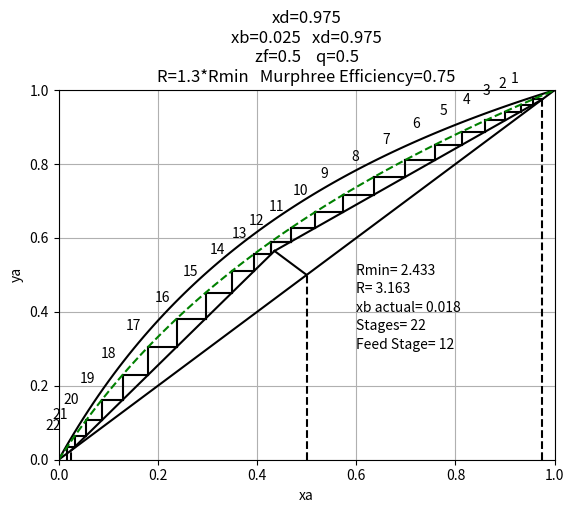

Here is the Python script that generated this plot:
import numpy as np 
import matplotlib.pyplot as plt 

def eq_og(xa,relative_volatility):
    ''' 
    DESCRIPTION
    Returns equilibrium data from an input 
    of liquid composition (xa) and relative volatility

    INPUTS: 
    xa                      : Liquid Composition
    relative_volatility     : Relative Volatility

    OUTPUTS: 
    ya                      : Vapour Composition 
    '''
    ya=(relative_volatility*xa)/(1+(relative_volatility-1)*xa)
    # ya found using Dalton and Raoults laws
    return ya

def eq(xa,relative_volatility,nm):
    ''' 
    DESCRIPTION
    Returns equilibrium data from an input 
    of liquid composition (xa) and relative volatility
    accounting for the Murphree Efficiency of the 
    system

    INPUTS: 
    xa                      : Liquid Composition
    relative_volatility     : Relative Volatility
    nm                      : Murphree Efficiency

    OUTPUTS: 
    ya                      : Vapour Composition 
    '''
    ya=(relative_volatility*xa)/(1+(relative_volatility-1)*xa)
    # ya found using Dalton and Raoults laws
    ya=((ya-xa)*nm)+xa # using definition of murphree efficiency 
    return ya

def eq2(ya,relative_volatility,nm):
    ''' 
    DESCRIPTION
    Returns equilibrium data from an input 
    of liquid composition (ya) and relative volatility
    accounting for the Murphree Efficiency of the 
    system. This function is the inverse of eq(...) above.

    INPUTS: 
    ya                      : Vapour Composition
    relative_volatility     : Relative Volatility
    nm                      : Murphree Efficiency

    OUTPUTS: 
    xa                      : Liquid Composition 
    '''
    # inverse of eq() takes the form of a quadratic
    a=((relative_volatility*nm)-nm-relative_volatility+1)
    b=((ya*relative_volatility)-ya+nm-1-(relative_volatility*nm))
    c=ya
    xa=(-b-np.sqrt((b**2)-(4*a*c)))/(2*a) # solving quadratic using 
                                          # quadratic formula
    return xa

def stepping_ESOL(x1,y1,relative_volatility,R,xd):
    '''
    DESCRIPTION:
    Performs a single step over the ESOL
    operating line.

    INPUTS: 
    x1                      : Initial liquid composition on ESOL
    y1                      : Initial vapour composition on ESOL
    relative_volatility     : Relative Volatility
    R                       : Reflux Ratio
    xd                      : Distillate Composition

    OUTPUTS: 
    x1      : Initial liquid composition 
    x2      : Liquid composition after stepping
    y1      : Initial vapour composition
    y2      : Vapour composition after stepping

    '''
    x2=eq2(y1,relative_volatility,nm) #getting new liquid comp 
    y2=(((R*x2)/(R+1))+(xd/(R+1))) #ESOL equation 
    return x1,x2,y1,y2

def stepping_SSOL(x1,y1,relative_volatility,\
ESOL_q_x,ESOL_q_y,xb):
    '''
    DESCRIPTION:
    Performs a single step over the SSOL
    operating line.

    INPUTS: 
    x1                      : Initial liquid composition on ESOL
    y1                      : Initial vapour composition on ESOL
    relative_volatility     : Relative Volatility
    ESOL_q_x                : Point at which ESOL intersects q-line (x)
    ESOL_q_y                : Point at which ESOL intersects q-line (y)
    xb                      : Bottoms composition 

    OUTPUTS: 
    x1      : Initial liquid composition 
    x2      : Liquid composition after stepping
    y1      : Initial vapour composition
    y2      : Vapour composition after stepping

    '''
    x2=eq2(y1,relative_volatility,nm) # getting new liquid comp
    m=((xb-ESOL_q_y)/(xb-ESOL_q_x)) # gradient of SSOL
    c=ESOL_q_y-(m*ESOL_q_x) # intercept of SSOL
    y2=(m*x2)+c # SSOL equation in form 'y=mx+c'
    return x1,x2,y1,y2

def McCabeThiele(PaVap,PbVap,R_factor,xf,xd,xb,q,nm):
    '''
    DESCRIPTION: 
    Performs the McCabe-Thiele construction in order to calculate
    optimum number of stages, and optimum feed stage. Also taking into 
    account the Murphree Efficiency of the system. 

    INPUTS: 
    PaVap       :Vapour pressure of component a (more volatile)
    PbVap       :Vapour pressure of component b (less volatile)
    R_factor    :Amount Rmin is scaled by to obtain the actual reflux ratio
    xf          :Feed composition 
    xd          :Distillate composition 
    xb          :Bottoms composition 
    q           :Liquid fraction of feed
    nm          :Murphree Efficiency

    OUTPUTS: 
    A McCabe-Thiele plot, displaying optimum number of equilibrium stages, 
    optimum feed stage, actual reflux ratio, actual bottoms composition. 
    '''
    # Ensuring errors don't occur regarding dividing by 0
    if q==1:
        q-=0.00000001
    if q==0:
        q+=0.00000001

    relative_volatility=PaVap/PbVap #obtaining relative volatility from definition 
    xa=np.linspace(0,1,100) #creating x-axis
    ya_og=eq_og(xa[:],relative_volatility) #getting original equilibrium data
    ya_eq=eq(xa[:],relative_volatility,nm) #getting modified equilibrium data 
    # taking into account the Murphree Efficiency 

    x_line=xa[:] #creating data-points for y=x line
    y_line=xa[:]
    
    # finding where the q-line intersects the equilibrium curve 
    # takes the form of a quadratic equation 
    al=relative_volatility
    a=((al*q)/(q-1))-al+(al*nm)-(q/(q-1))+1-nm
    b=(q/(q-1))-1+nm+((al*xf)/(1-q))-(xf/(1-q))-(al*nm)
    c=xf/(1-q)

    if q>1:
        q_eqX=(-b+np.sqrt((b**2)-(4*a*c)))/(2*a)
    else: 
        q_eqX=(-b-np.sqrt((b**2)-(4*a*c)))/(2*a)
    # where the q-line intersects the equilibrium curve (x-axis)
    q_eqy=eq(q_eqX,relative_volatility,nm)
    # where the q-line intersects the equilibrium curve (y-axis)

    theta_min=xd*(1-((xd-q_eqy)/(xd-q_eqX))) # ESOL y-intercept to obtain Rmin
    R_min=(xd/theta_min)-1 # finding Rmin
    R=R_factor*R_min # multiplying by R_factor to obtain R
    theta=(xd/(R+1)) # finding new ESOL y-intercept

    ESOL_q_x=((theta-(xf/(1-q)))/((q/(q-1))-((xd-theta)/xd)))
    # Where the new ESOL intercepts the q-line (x-axis)
    ESOL_q_y=(ESOL_q_x*((xd-theta)/xd))+theta
    # Where the new ESOL intercepts the q-line (y-axis)


    plt.figure() # The following code plots the Mccabe Thiele diagram 
    plt.axis([0,1,0,1]) #creating axes between 0-1
    plt.plot([xd,xd],[0,xd],color='k',linestyle='--') # distillate comp line
    plt.plot([xb,xb],[0,xb],color='k',linestyle='--') # bottoms comp line 
    plt.plot([xf,xf],[0,xf],color='k',linestyle='--') # feed comp line 

    #plt.plot([xd,0],[xd,theta_min],color='r',linestyle='--') # ESOL at Rmin
    '''UN-COMMENT TO SEE ESOL FOR Rmin ^^^'''

    plt.plot([xd,ESOL_q_x],[xd,ESOL_q_y],color='k') # ESOL at R
    plt.plot([xb,ESOL_q_x],[xb,ESOL_q_y],color='k') # SSOL 

    x1,x2,y1,y2=stepping_ESOL(xd,xd,relative_volatility,R,xd)
    step_count=1 # current number of equilibrium stages
    plt.plot([x1,x2],[y1,y1],color='k') # Step_1
    plt.plot([x2,x2],[y1,y2],color='k') # Step_2
    plt.text(x2-0.045,y1+0.045,step_count)
    while x2>ESOL_q_x: # up until the q-line, step down
        x1,x2,y1,y2=stepping_ESOL(x2,y2,relative_volatility,R,xd)
        plt.plot([x1,x2],[y1,y1],color='k') 
        plt.plot([x2,x2],[y1,y2],color='k') 
        step_count+=1 # incrementing equilibrium stage count 
        plt.text(x2-0.045,y1+0.045,step_count) # label the stage

    feed_stage=step_count # obtaining optimum feed stage

    x1,x2,y1,y2=stepping_SSOL(x1,y1,relative_volatility\
    ,ESOL_q_x,ESOL_q_y,xb)
    plt.plot([x1,x2],[y1,y1],color='k') 
    plt.plot([x2,x2],[y1,y2],color='k') 
    step_count+=1
    while x2>xb: # while the composition is greater than desired
        x1,x2,y1,y2=stepping_SSOL(x2,y2,relative_volatility\
        ,ESOL_q_x,ESOL_q_y,xb)
        # continue stepping...
        plt.plot([x1,x2],[y1,y1],color='k') 
        plt.plot([x2,x2],[y1,y2],color='k') 
        plt.text(x2-0.045,y1+0.045,step_count) # label stage
        step_count+=1 #increment equilibrium stage counter
    plt.plot([x2,x2],[y1,0],color='k') 
    xb_actual=x2 
    stages=step_count-1
    plt.plot(x_line,y_line,color='k') # x=y line 
    plt.plot(xa,ya_og,color='k') # equilibrium curve
    plt.plot(xa,ya_eq,color='g',linestyle='--') # equilibrium curve (with efficiency)
    plt.plot([xf,ESOL_q_x],[xf,ESOL_q_y],color='k') #q- line

    #plt.plot([ESOL_q_x,q_eqX],[ESOL_q_y,q_eqy],color='r',linestyle='--') #q- line
    '''UN-COMMENT TO SEE FULL q LINE ^^^'''

    plt.xlabel('xa') #Just a few labels and information...
    plt.ylabel('ya')
    plt.text(0.6,0.5,'Rmin= '+str(round(R_min,3)))
    plt.text(0.6,0.45,'R= '+str(round(R,3)))
    plt.text(0.6,0.4,'xb actual= '+str(round(xb_actual,3)))
    plt.text(0.6,0.35,'Stages= '+str(stages))
    plt.text(0.6,0.3,'Feed Stage= '+str(feed_stage))
    plt.title('xd='+str(xd)+'\n'+\
    'xb='+str(xb)+\
    '   xd='+str(xd)+'\n'+\
    'zf='+str(xf)+\
    '    q='+str(round(q,3))+'\n'+\
    'R='+str(R_factor)+'*Rmin'+\
    '   Murphree Efficiency='+str(nm))
    plt.grid(True) # wack the grid on for bonus points
    plt.show()
    return


'''PARAMETERS'''

PaVap=179.2  # Vapour pressure of a
PbVap=74.3   # Vapour pressure of b 
xd=0.975     # Distillate composition 
xb=0.025     # Bottoms composition 
xf=0.5       # Feed composition 
q=0.5    # q 
R_factor=1.3 # Reflux ratio = R_min* R_factor
nm=0.75      # Murphree efficiency

McCabeThiele(PaVap,PbVap,R_factor,xf,xd,xb,q,nm)

